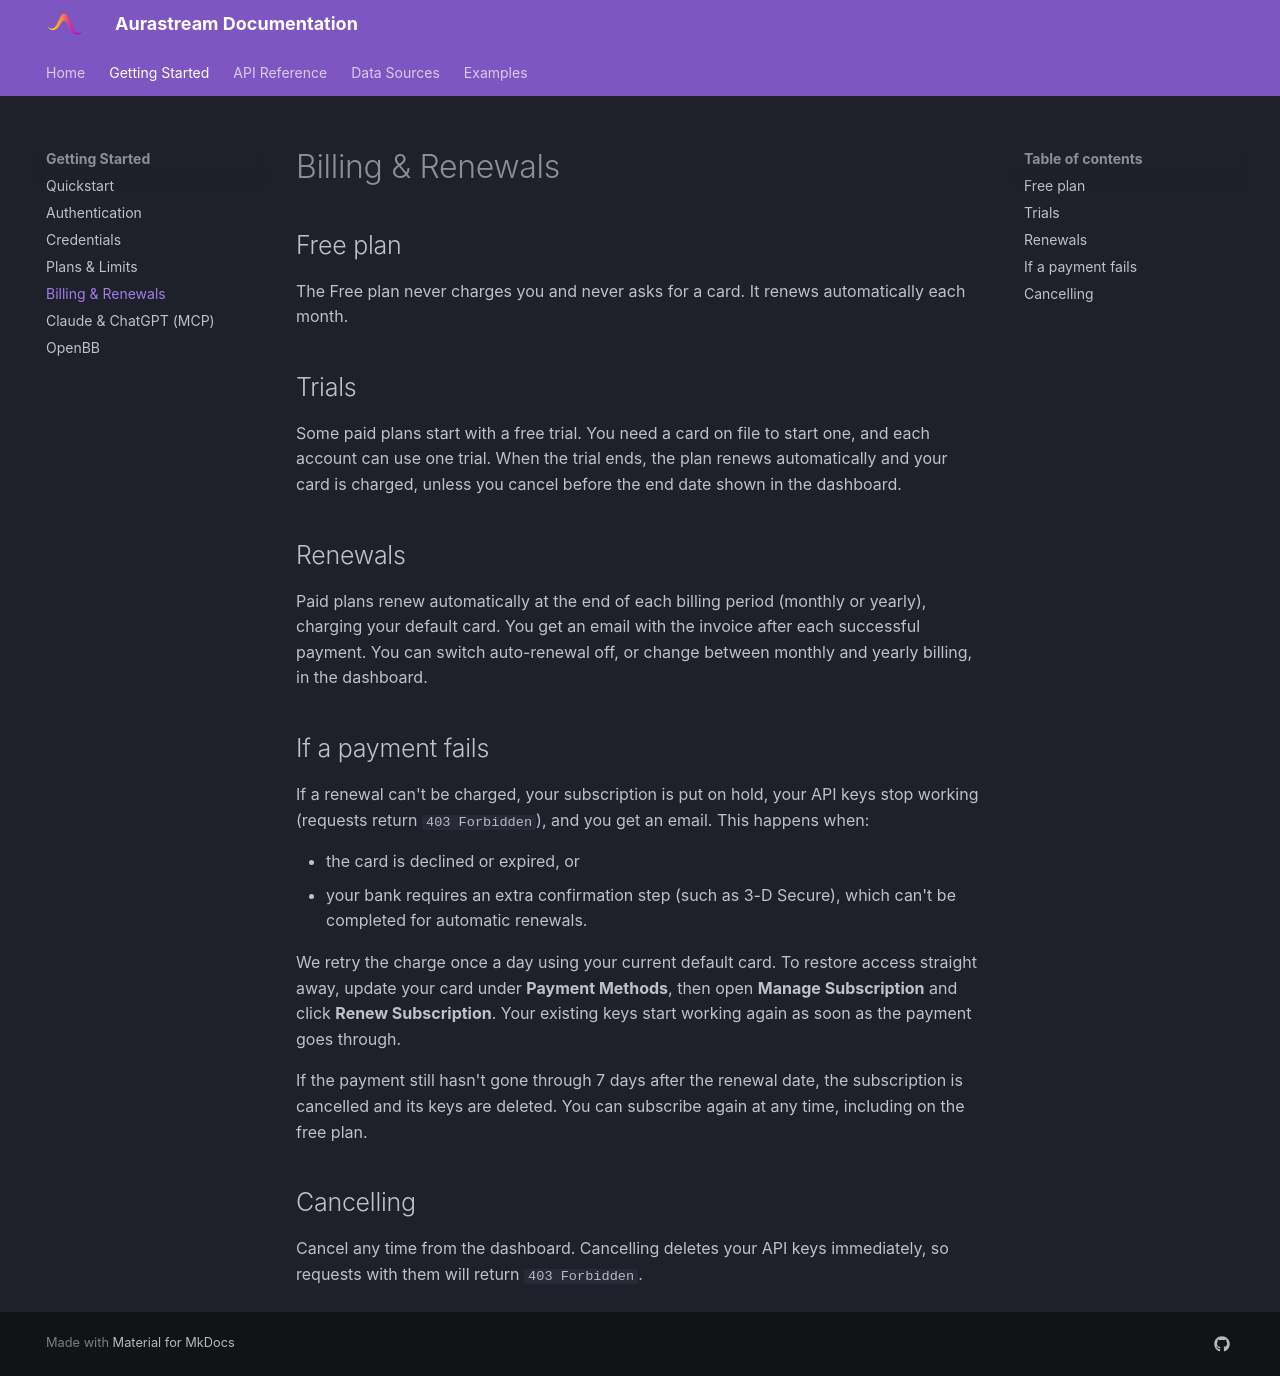

repository: UnbiasedAlpha/aurastream-docs · page: getting-started/billing/index.html · generator: mkdocs

# Billing & Renewals

## Free plan

The Free plan never charges you and never asks for a card. It renews automatically each month.

## Trials

Some paid plans start with a free trial. You need a card on file to start one, and each account can use one trial. When the trial ends, the plan renews automatically and your card is charged, unless you cancel before the end date shown in the dashboard.

## Renewals

Paid plans renew automatically at the end of each billing period (monthly or yearly), charging your default card. You get an email with the invoice after each successful payment. You can switch auto-renewal off, or change between monthly and yearly billing, in the dashboard.

## If a payment fails

If a renewal can't be charged, your subscription is put on hold, your API keys stop working (requests return `403 Forbidden`), and you get an email. This happens when:

- the card is declined or expired, or
- your bank requires an extra confirmation step (such as 3-D Secure), which can't be completed for automatic renewals.

We retry the charge once a day using your current default card. To restore access straight away, update your card under **Payment Methods**, then open **Manage Subscription** and click **Renew Subscription**. Your existing keys start working again as soon as the payment goes through.

If the payment still hasn't gone through 7 days after the renewal date, the subscription is cancelled and its keys are deleted. You can subscribe again at any time, including on the free plan.

## Cancelling

Cancel any time from the dashboard. Cancelling deletes your API keys immediately, so requests with them will return `403 Forbidden`.
